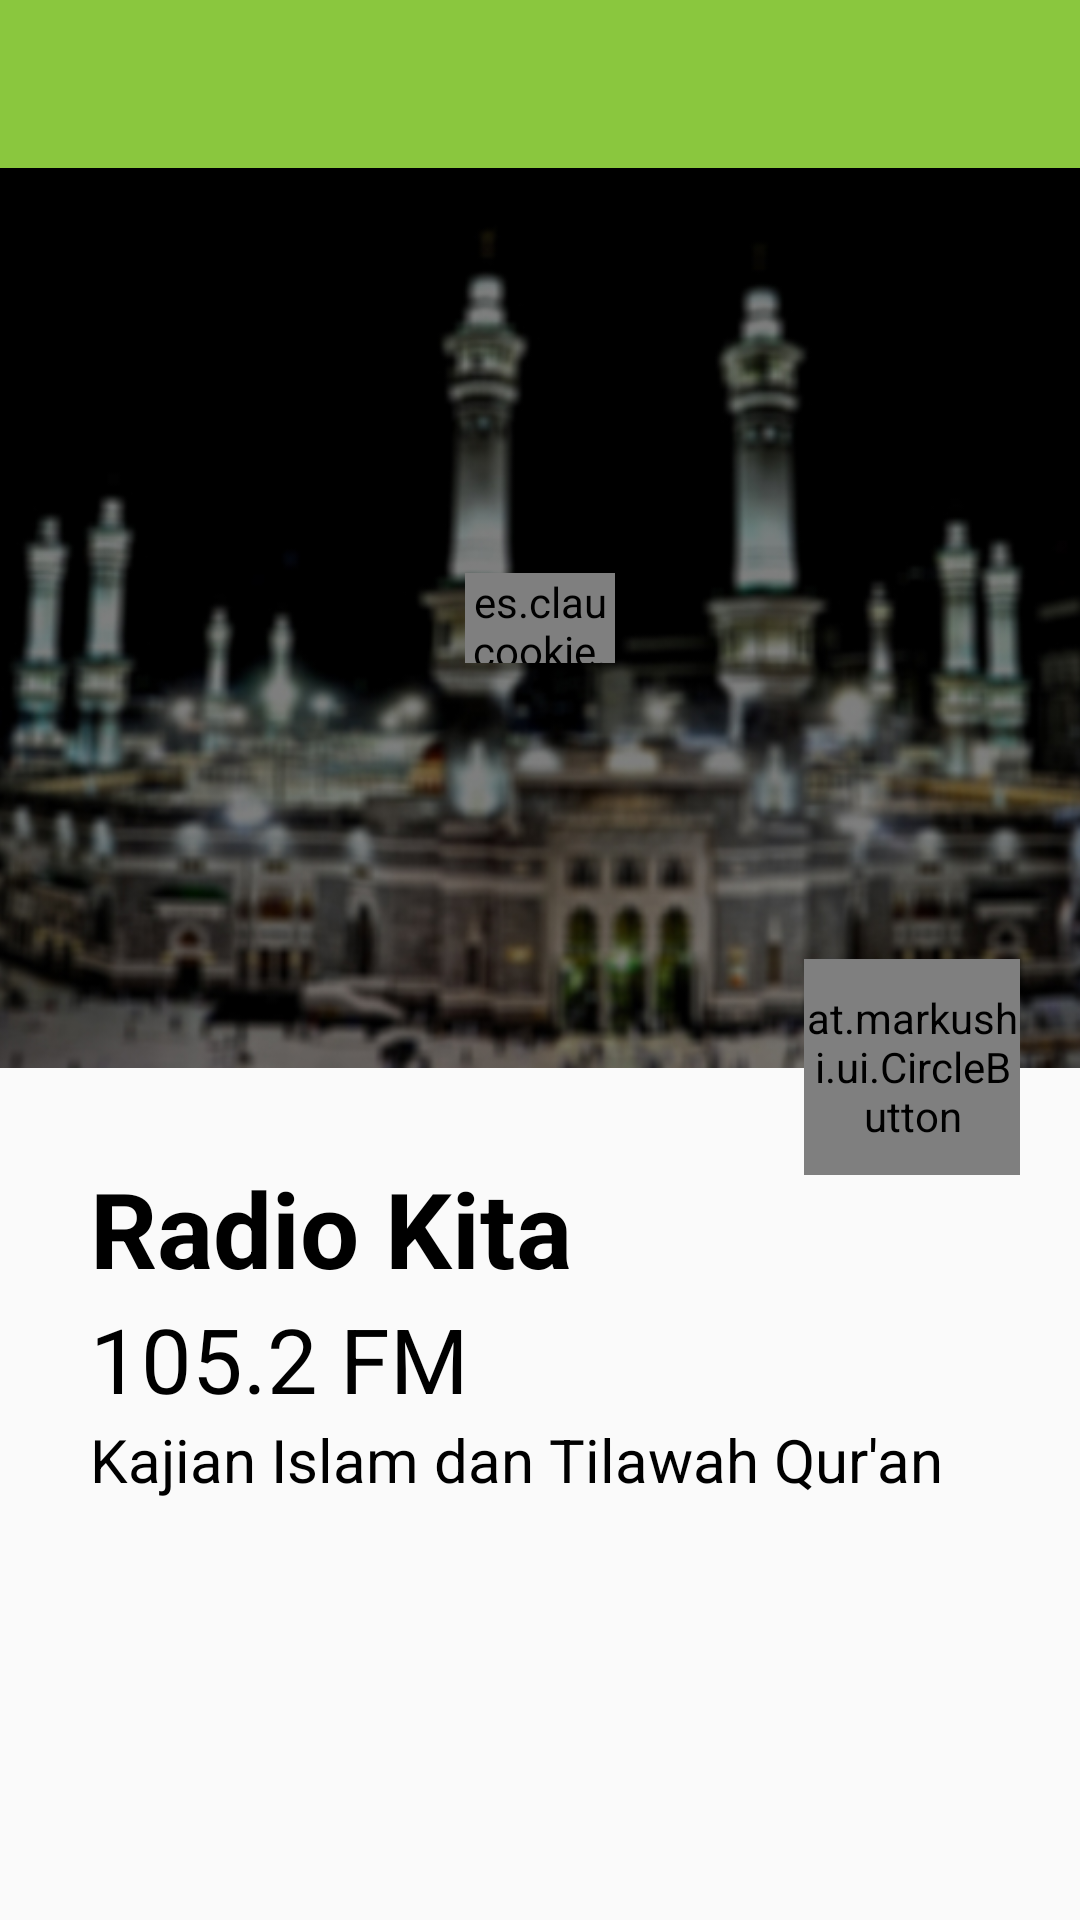

Reconstruct the res/layout file that produces this screen, plus the resources it refers to.
<!-- AndroidManifest.xml: application theme AppTheme -->
<!-- res/layout/activity_main.xml -->
<?xml version="1.0" encoding="utf-8"?>
<LinearLayout xmlns:android="http://schemas.android.com/apk/res/android"
    xmlns:app="http://schemas.android.com/apk/res-auto"
    android:layout_width="match_parent"
    android:layout_height="match_parent"
    android:orientation="vertical">

    <android.support.v7.widget.Toolbar
        android:id="@+id/toolbar"
        android:layout_width="match_parent"
        android:layout_height="wrap_content"
        android:background="@color/color_green"
        android:fitsSystemWindows="true"
        android:minHeight="?attr/actionBarSize" />

    <RelativeLayout
        android:layout_width="match_parent"
        android:layout_height="match_parent">

        <FrameLayout
            android:id="@+id/header"
            android:layout_width="match_parent"
            android:layout_height="300dp">

            <ImageView
                android:layout_width="match_parent"
                android:layout_height="300dp"
                android:scaleType="centerCrop"
                android:src="@drawable/background" />

            <es.claucookie.miniequalizerlibrary.EqualizerView
                android:id="@+id/equalizer_view"
                android:layout_width="50dp"
                android:layout_height="30dp"
                android:layout_gravity="center"
                android:layout_margin="30dp"
                app:animDuration="3500"
                app:foregroundColor="@color/link_text_material_light" />
        </FrameLayout>

        <LinearLayout
            android:id="@+id/body"
            android:layout_width="match_parent"
            android:layout_height="match_parent"
            android:layout_below="@id/header"
            android:layout_weight="0.5"
            android:orientation="vertical"
            android:padding="30dp"
            android:showDividers="middle">

            <TextView
                android:layout_width="wrap_content"
                android:layout_height="wrap_content"
                android:text="Radio Kita"
                android:textSize="35sp"
                android:textStyle="bold" />

            <TextView
                android:layout_width="wrap_content"
                android:layout_height="wrap_content"
                android:text="105.2 FM"
                android:textSize="30sp" />


            <TextView
                android:layout_width="wrap_content"
                android:layout_height="wrap_content"
                android:text="Kajian Islam dan Tilawah Qur'an"
                android:textSize="20sp" />

        </LinearLayout>

        <at.markushi.ui.CircleButton
            android:id="@+id/button_play"
            android:layout_width="72dip"
            android:layout_height="72dip"
            android:layout_alignBottom="@id/header"
            android:layout_alignParentRight="true"
            android:layout_marginBottom="-36dp"
            android:layout_marginRight="20dp"
            android:src="@drawable/play"
            app:cb_color="#99CC00"
            app:cb_pressedRingWidth="8dip" />
    </RelativeLayout>

</LinearLayout>
<!-- resources referenced by this layout -->
<resources>
  <color name="color_green">#8AC73E</color>
  <!-- drawable background: jpg bitmap (drawable, 82787 bytes) -->
  <style name="AppTheme" parent="Theme.AppCompat.Light.DarkActionBar">
          <item name="windowActionBar">false</item>
          <item name="colorPrimaryDark">@color/color_green_darker</item>
          <item name="colorPrimary">@color/color_green</item>
          <item name="actionMenuTextColor">@android:color/white</item>
          <item name="android:textColorPrimary">@android:color/white</item>
          <item name="android:textColorSecondary">@android:color/white</item>
          <item name="android:textColor">@android:color/black</item>
      </style>
  <color name="color_green_darker">#088539</color>
</resources>
